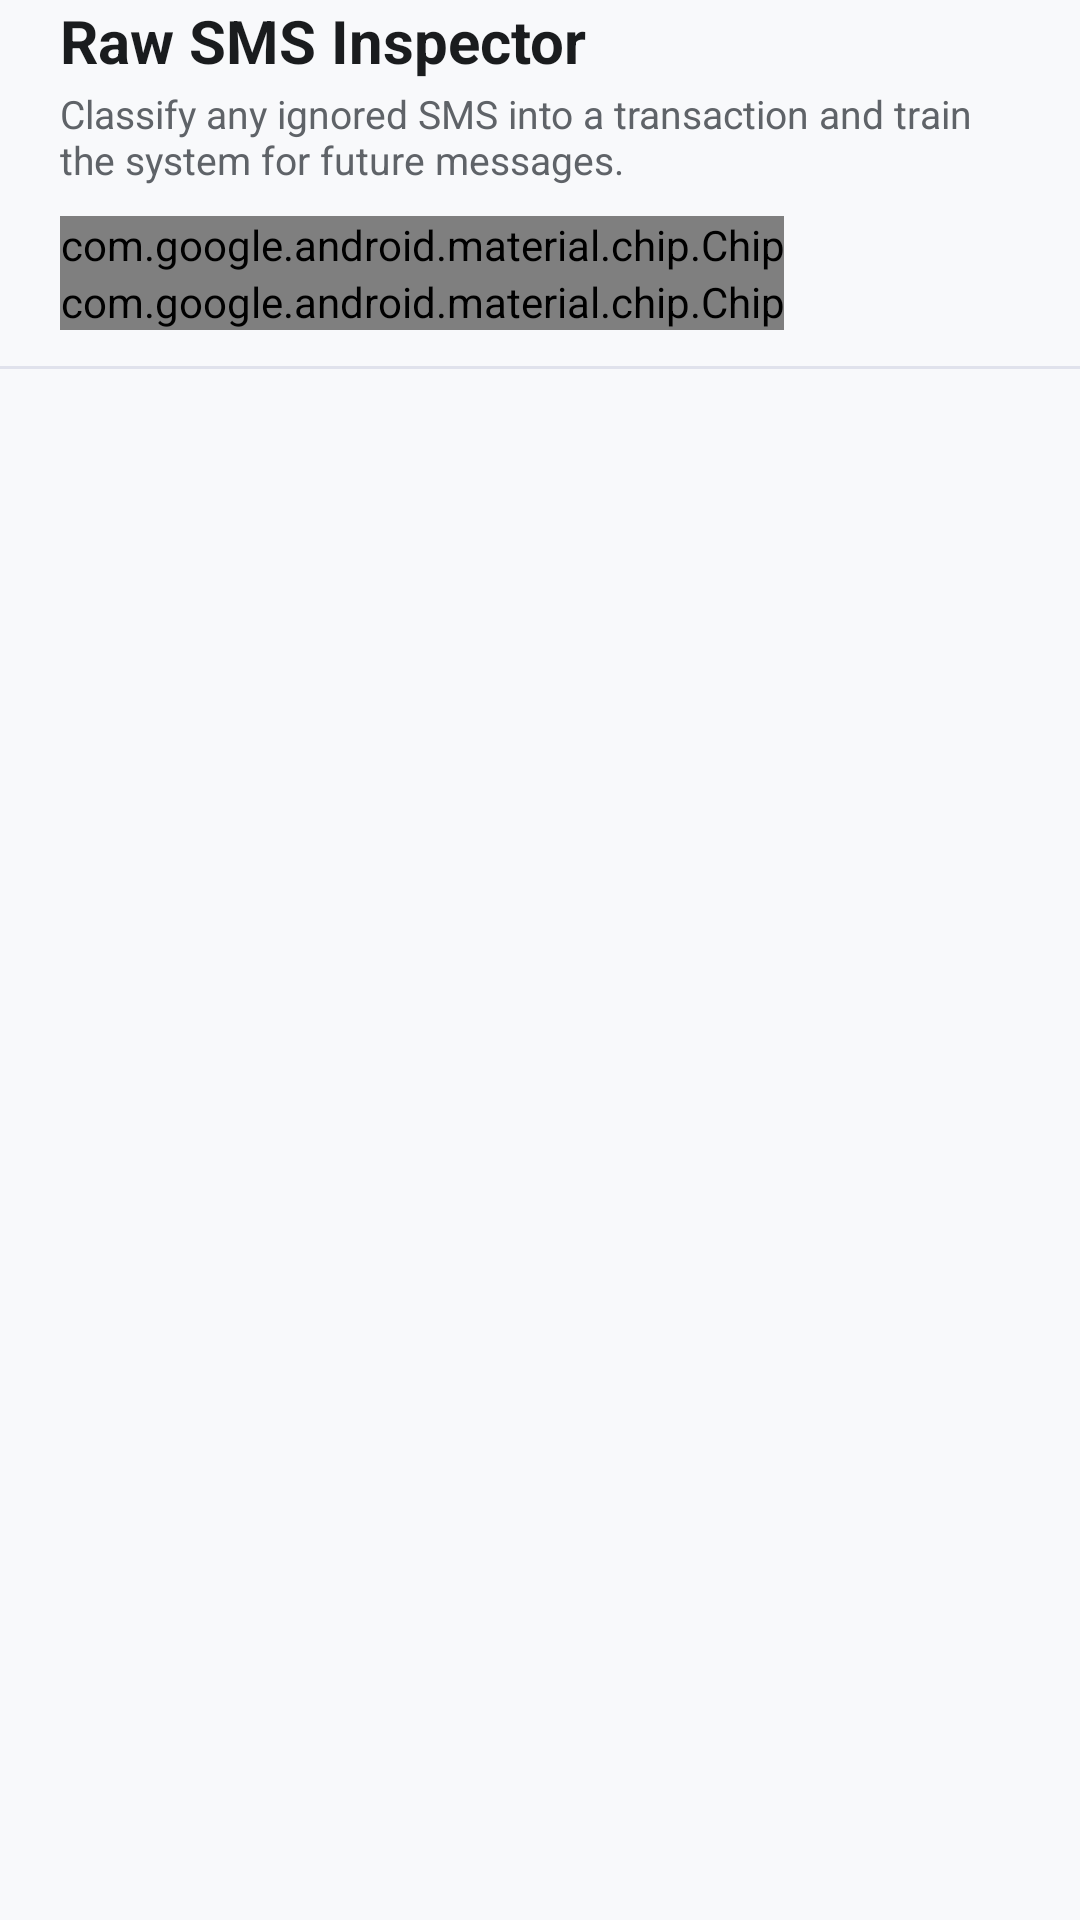

This screen was rendered from an Android layout file. Write that file and the resources it references.
<!-- AndroidManifest.xml: application theme Theme.ExpenseCompanion -->
<!-- res/layout/bottom_sheet_raw_messages.xml -->
<?xml version="1.0" encoding="utf-8"?>
<LinearLayout xmlns:android="http://schemas.android.com/apk/res/android"
    xmlns:app="http://schemas.android.com/apk/res-auto"
    android:layout_width="match_parent"
    android:layout_height="match_parent"
    android:orientation="vertical"
    android:background="@color/background">

    
    <com.google.android.material.bottomsheet.BottomSheetDragHandleView
        android:layout_width="match_parent"
        android:layout_height="wrap_content" />

    
    <LinearLayout
        android:layout_width="match_parent"
        android:layout_height="wrap_content"
        android:orientation="vertical"
        android:paddingHorizontal="20dp"
        android:paddingBottom="12dp">

        <TextView
            android:layout_width="wrap_content"
            android:layout_height="wrap_content"
            android:text="Raw SMS Inspector"
            android:textColor="@color/text_primary"
            android:textSize="20sp"
            android:textStyle="bold" />

        <TextView
            android:layout_width="wrap_content"
            android:layout_height="wrap_content"
            android:layout_marginTop="2dp"
            android:text="Classify any ignored SMS into a transaction and train the system for future messages."
            android:textColor="@color/text_secondary"
            android:textSize="13sp" />

        
        <com.google.android.material.chip.ChipGroup
            android:id="@+id/chipGroupFilter"
            android:layout_width="match_parent"
            android:layout_height="wrap_content"
            android:layout_marginTop="10dp"
            app:singleSelection="true">

            <com.google.android.material.chip.Chip
                android:id="@+id/chipUnparsedOnly"
                style="@style/Widget.Material3.Chip.Filter"
                android:layout_width="wrap_content"
                android:layout_height="wrap_content"
                android:checked="true"
                android:text="Ignored / Unparsed Only" />

            <com.google.android.material.chip.Chip
                android:id="@+id/chipAllMessages"
                style="@style/Widget.Material3.Chip.Filter"
                android:layout_width="wrap_content"
                android:layout_height="wrap_content"
                android:text="All Captured SMS" />

        </com.google.android.material.chip.ChipGroup>

    </LinearLayout>

    <View
        android:layout_width="match_parent"
        android:layout_height="1dp"
        android:background="@color/outline_variant" />

    
    <FrameLayout
        android:layout_width="match_parent"
        android:layout_height="0dp"
        android:layout_weight="1">

        <androidx.recyclerview.widget.RecyclerView
            android:id="@+id/rvRawMessages"
            android:layout_width="match_parent"
            android:layout_height="match_parent"
            android:clipToPadding="false"
            android:paddingTop="8dp"
            android:paddingBottom="24dp" />

        <ProgressBar
            android:id="@+id/progressLoading"
            android:layout_width="wrap_content"
            android:layout_height="wrap_content"
            android:layout_gravity="center"
            android:visibility="gone" />

        <LinearLayout
            android:id="@+id/layoutEmptyState"
            android:layout_width="match_parent"
            android:layout_height="match_parent"
            android:gravity="center"
            android:orientation="vertical"
            android:padding="32dp"
            android:visibility="gone">

            <TextView
                android:layout_width="wrap_content"
                android:layout_height="wrap_content"
                android:text="✨"
                android:textSize="48sp" />

            <TextView
                android:id="@+id/tvEmptyTitle"
                android:layout_width="wrap_content"
                android:layout_height="wrap_content"
                android:layout_marginTop="12dp"
                android:text="No unparsed messages"
                android:textColor="@color/text_primary"
                android:textSize="16sp"
                android:textStyle="bold" />

            <TextView
                android:id="@+id/tvEmptySubtitle"
                android:layout_width="wrap_content"
                android:layout_height="wrap_content"
                android:layout_marginTop="4dp"
                android:gravity="center"
                android:text="Every SMS captured by the phone has either been parsed into a transaction or matched by an existing rule."
                android:textColor="@color/text_secondary"
                android:textSize="13sp" />

        </LinearLayout>

    </FrameLayout>

</LinearLayout>
<!-- resources referenced by this layout -->
<resources>
  <color name="background">#F8F9FB</color>
  <color name="outline_variant">#E0E2EC</color>
  <color name="text_primary">#1A1C1E</color>
  <color name="text_secondary">#5F6368</color>
  <style name="Theme.ExpenseCompanion" parent="Theme.MaterialComponents.DayNight.NoActionBar">
          <item name="colorPrimary">@color/primary</item>
          <item name="colorPrimaryVariant">@color/primary_variant</item>
          <item name="colorSecondary">@color/secondary</item>
          <item name="android:statusBarColor">@color/primary_variant</item>
      </style>
  <color name="primary">#1565C0</color>
  <color name="primary_variant">#0D47A1</color>
</resources>
